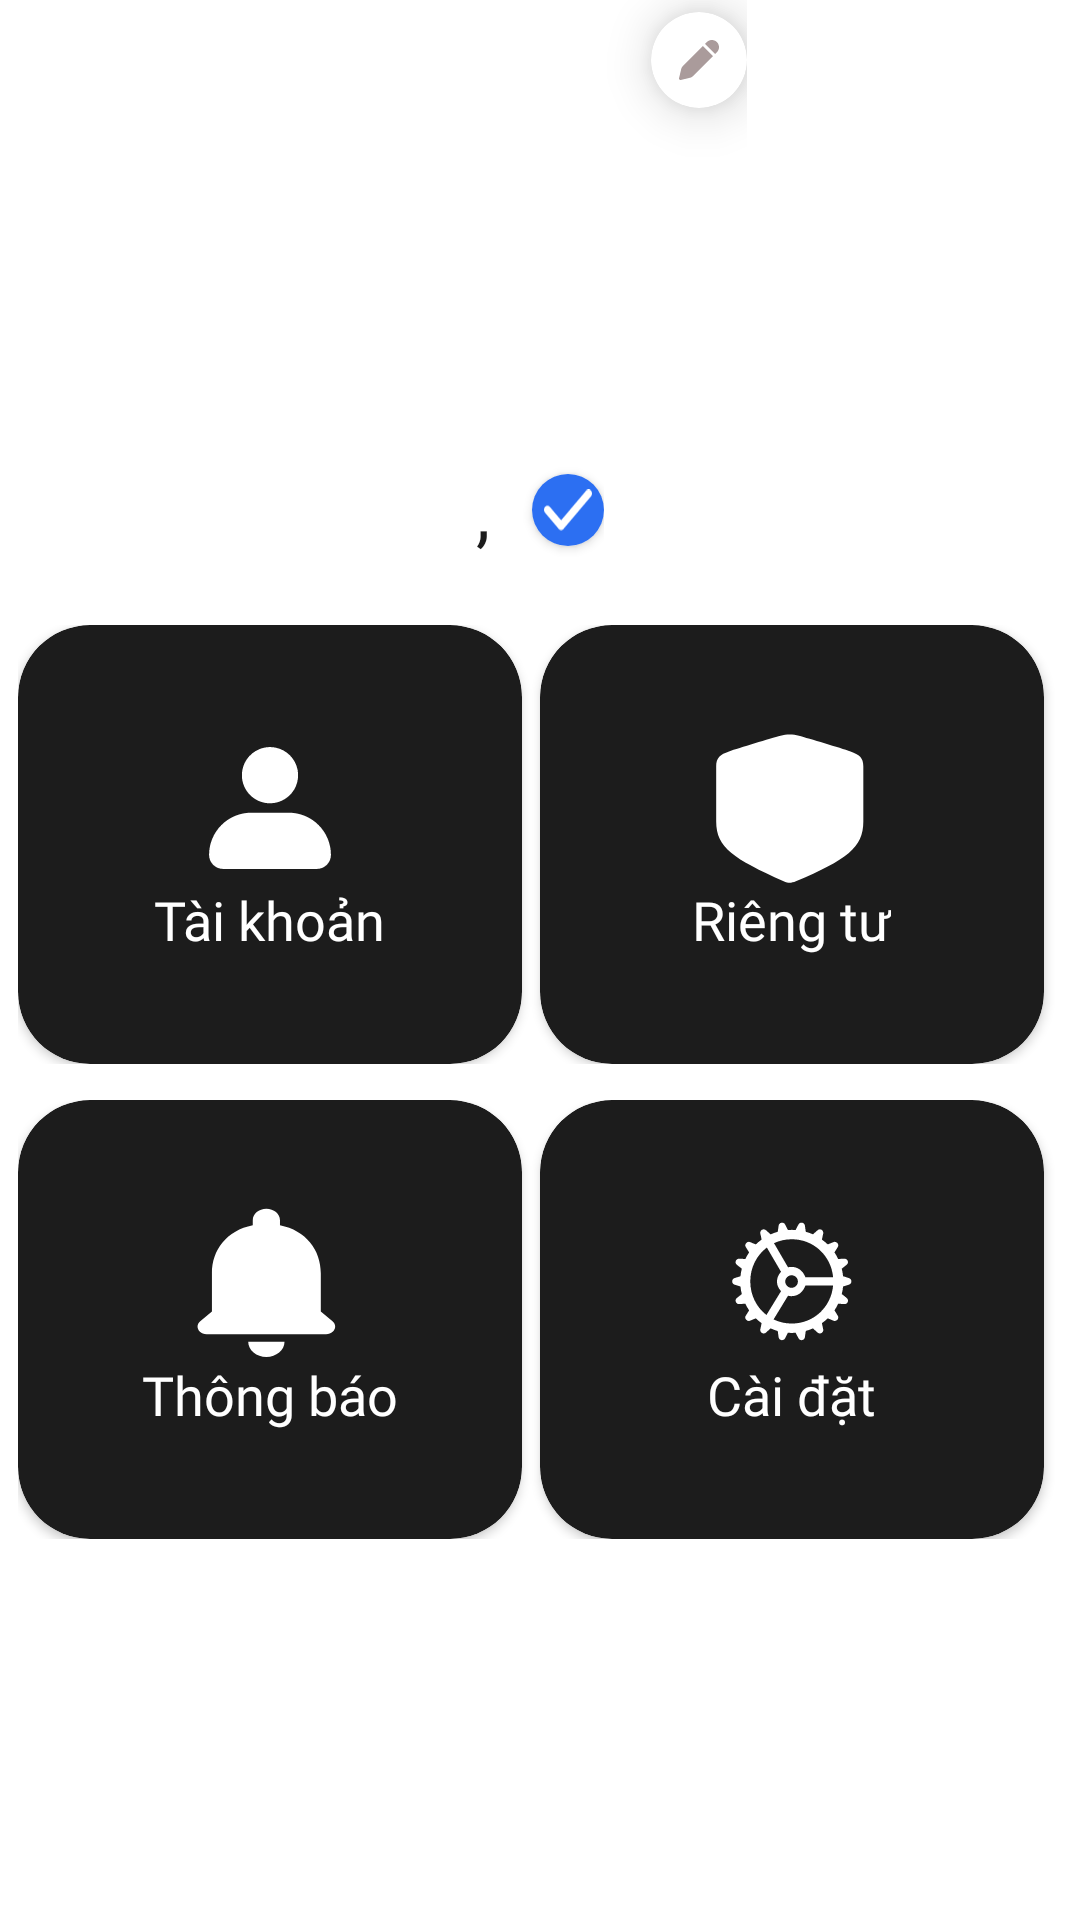

Android layout source for this screen:
<!-- AndroidManifest.xml: application theme Theme.Flirtify -->
<!-- res/layout/fragment_account.xml -->
<?xml version="1.0" encoding="utf-8"?>
<androidx.constraintlayout.widget.ConstraintLayout xmlns:android="http://schemas.android.com/apk/res/android"
    xmlns:app="http://schemas.android.com/apk/res-auto"
    xmlns:tools="http://schemas.android.com/tools"
    android:layout_width="match_parent"
    android:layout_height="match_parent"
    tools:context=".Fragments.AccountFragment">

    <LinearLayout
        android:id="@+id/ll_layout"
        android:layout_width="wrap_content"
        android:layout_height="wrap_content"
        android:orientation="vertical"
        android:gravity="center"
        app:layout_constraintEnd_toEndOf="parent"
        app:layout_constraintStart_toStartOf="parent"
        app:layout_constraintTop_toTopOf="parent">

        <FrameLayout
            android:id="@+id/ll_avatar_wrapper"
            android:layout_width="wrap_content"
            android:layout_height="wrap_content"
            android:orientation="vertical">

            <FrameLayout
                android:id="@+id/fl_avatar_wrapper"
                android:layout_width="wrap_content"
                android:layout_height="wrap_content"
                android:padding="4dp">

                <ImageView
                    android:id="@+id/profile_image"
                    android:layout_width="130dp"
                    android:layout_height="130dp" />
            </FrameLayout>

            <androidx.cardview.widget.CardView
                android:layout_width="wrap_content"
                android:layout_height="wrap_content"
                android:layout_gravity="end|top"
                android:layout_marginTop="4dp"
                app:cardCornerRadius="100dp"
                app:cardElevation="10dp">

                <ImageButton
                    android:id="@+id/ib_edit_profile"
                    android:layout_width="32dp"
                    android:layout_height="32dp"
                    android:backgroundTint="#fff"
                    android:padding="8dp"
                    android:scaleType="centerInside"
                    android:src="@drawable/ic_edit" />
            </androidx.cardview.widget.CardView>
        </FrameLayout>

        <LinearLayout
            android:layout_width="wrap_content"
            android:layout_height="wrap_content"
            android:layout_gravity="center"
            android:layout_marginVertical="16dp">

            <TextView
                android:id="@+id/tv_fullname"
                android:layout_width="wrap_content"
                android:layout_height="wrap_content"
                android:fontFamily="@font/montserrat_medium"
                android:textColor="@color/text_color"
                android:textSize="24sp" />

            <TextView
                android:layout_width="wrap_content"
                android:layout_height="wrap_content"
                android:fontFamily="@font/montserrat_medium"
                android:text=", "
                android:textColor="@color/text_color"
                android:textSize="24sp" />

            <TextView
                android:id="@+id/tv_age"
                android:layout_width="wrap_content"
                android:layout_height="wrap_content"
                android:fontFamily="@font/montserrat_medium"
                android:textColor="@color/text_color"
                android:textSize="24sp" />

            <androidx.cardview.widget.CardView
                android:layout_width="wrap_content"
                android:layout_height="wrap_content"
                android:layout_gravity="center"
                android:layout_marginStart="8dp"
                app:cardCornerRadius="100dp">

                <ImageView
                    android:layout_width="24dp"
                    android:layout_height="24dp"
                    android:background="#2C6FF2"
                    android:padding="4dp"
                    android:src="@drawable/ic_done" />
            </androidx.cardview.widget.CardView>
        </LinearLayout>
    </LinearLayout>

    <LinearLayout
        android:layout_width="match_parent"
        android:layout_height="wrap_content"
        android:orientation="vertical"
        android:weightSum="2"

        app:layout_constraintEnd_toEndOf="parent"
        app:layout_constraintStart_toStartOf="parent"
        app:layout_constraintTop_toBottomOf="@id/ll_layout">

        <LinearLayout
            android:layout_width="match_parent"
            android:layout_height="match_parent"
            android:layout_margin="6dp">


            <androidx.cardview.widget.CardView
                android:id="@+id/btn_account"
                android:layout_width="0dp"
                android:layout_height="wrap_content"
                android:layout_marginEnd="6dp"
                android:layout_weight="1"
                app:cardBackgroundColor="@color/text_color"
                app:cardCornerRadius="24dp"
                app:contentPadding="36dp">

                <LinearLayout
                    android:layout_width="wrap_content"
                    android:layout_height="wrap_content"
                    android:layout_gravity="center"
                    android:gravity="center"
                    android:orientation="vertical">

                    <ImageView
                        android:layout_width="50dp"
                        android:layout_height="50dp"
                        android:background="@drawable/ic_user" />

                    <TextView
                        android:layout_width="wrap_content"
                        android:layout_height="wrap_content"
                        android:fontFamily="@font/montserrat_medium"
                        android:text="Tài khoản"
                        android:textColor="@color/white"
                        android:textSize="18sp" />
                </LinearLayout>
            </androidx.cardview.widget.CardView>

            <androidx.cardview.widget.CardView
                android:id="@+id/btn_security"
                android:layout_width="0dp"
                android:layout_height="wrap_content"
                android:layout_marginEnd="6dp"
                android:layout_weight="1"
                app:cardBackgroundColor="@color/text_color"
                app:cardCornerRadius="24dp"
                app:contentPadding="36dp">

                <LinearLayout
                    android:layout_width="wrap_content"
                    android:layout_height="wrap_content"
                    android:layout_gravity="center"
                    android:gravity="center"
                    android:orientation="vertical">

                    <ImageView
                        android:layout_width="50dp"
                        android:layout_height="50dp"
                        android:background="@drawable/ic_shield" />

                    <TextView
                        android:layout_width="wrap_content"
                        android:layout_height="wrap_content"
                        android:fontFamily="@font/montserrat_medium"
                        android:text="Riêng tư"
                        android:textColor="@color/white"
                        android:textSize="18sp" />
                </LinearLayout>
            </androidx.cardview.widget.CardView>
        </LinearLayout>

        <LinearLayout
            android:layout_width="match_parent"
            android:layout_height="match_parent"
            android:layout_margin="6dp">


            <androidx.cardview.widget.CardView
                android:id="@+id/btn_notification"
                android:layout_width="0dp"
                android:layout_height="wrap_content"
                android:layout_marginEnd="6dp"
                android:layout_weight="1"
                app:cardBackgroundColor="@color/text_color"
                app:cardCornerRadius="24dp"
                app:contentPadding="36dp">

                <LinearLayout
                    android:layout_width="wrap_content"
                    android:layout_height="wrap_content"
                    android:layout_gravity="center"
                    android:gravity="center"
                    android:orientation="vertical">

                    <ImageView
                        android:layout_width="50dp"
                        android:layout_height="50dp"
                        android:background="@drawable/ic_noti" />

                    <TextView
                        android:layout_width="wrap_content"
                        android:layout_height="wrap_content"
                        android:fontFamily="@font/montserrat_medium"
                        android:text="Thông báo"
                        android:textColor="@color/white"
                        android:textSize="18sp" />
                </LinearLayout>
            </androidx.cardview.widget.CardView>

            <androidx.cardview.widget.CardView
                android:id="@+id/btn_setting"
                android:layout_width="0dp"
                android:layout_height="wrap_content"
                android:layout_marginEnd="6dp"
                android:layout_weight="1"
                app:cardBackgroundColor="@color/text_color"
                app:cardCornerRadius="24dp"
                app:contentPadding="36dp">

                <LinearLayout
                    android:layout_width="wrap_content"
                    android:layout_height="wrap_content"
                    android:layout_gravity="center"
                    android:gravity="center"
                    android:orientation="vertical">

                    <ImageView
                        android:layout_width="50dp"
                        android:layout_height="50dp"
                        android:background="@drawable/ic_gear" />

                    <TextView
                        android:layout_width="wrap_content"
                        android:layout_height="wrap_content"
                        android:fontFamily="@font/montserrat_medium"
                        android:text="Cài đặt"
                        android:textColor="@color/white"
                        android:textSize="18sp" />
                </LinearLayout>
            </androidx.cardview.widget.CardView>
        </LinearLayout>
    </LinearLayout>
</androidx.constraintlayout.widget.ConstraintLayout>
<!-- resources referenced by this layout -->
<resources>
  <color name="text_color">#1C1C1C</color>
  <color name="white">#FFFFFFFF</color>
  <!-- drawable ic_done (drawable) -->
  <vector xmlns:android="http://schemas.android.com/apk/res/android"
      android:width="14dp"
      android:height="12dp"
      android:viewportWidth="14"
      android:viewportHeight="12">
    <path
        android:pathData="M13.707,0.347C14.098,0.81 14.098,1.561 13.707,2.024L5.708,11.499C5.317,11.962 4.683,11.962 4.292,11.499L0.293,6.761C-0.098,6.299 -0.098,5.547 0.293,5.085C0.684,4.622 1.318,4.622 1.708,5.085L5.002,8.982L12.295,0.347C12.685,-0.116 13.32,-0.116 13.71,0.347H13.707Z"
        android:fillColor="#ffffff"/>
  </vector>
  <!-- drawable ic_edit (drawable) -->
  <vector xmlns:android="http://schemas.android.com/apk/res/android"
      android:width="24dp"
      android:height="24dp"
      android:viewportWidth="24"
      android:viewportHeight="24">
    <path
        android:pathData="M15.891,3.048C16.562,2.377 17.472,2 18.421,2C19.37,2 20.28,2.376 20.951,3.047C21.623,3.718 22,4.629 22,5.578C22,6.527 21.623,7.437 20.952,8.108L20.06,9.001L15,3.94L15.891,3.048ZM13.94,5.001L3.94,15C3.534,15.406 3.248,15.917 3.115,16.476L2.02,21.078C1.99,21.203 1.993,21.333 2.028,21.456C2.063,21.579 2.129,21.692 2.22,21.782C2.31,21.873 2.423,21.938 2.546,21.973C2.669,22.008 2.799,22.011 2.924,21.981L7.525,20.885C8.084,20.752 8.595,20.466 9.002,20.06L19,10.061L13.94,5.001Z"
        android:fillColor="#AA9B9B"/>
  </vector>
  <!-- drawable ic_noti (drawable) -->
  <vector xmlns:android="http://schemas.android.com/apk/res/android"
      android:width="20dp"
      android:height="28dp"
      android:viewportWidth="31"
      android:viewportHeight="37">
    <path
        android:pathData="M14.75,36.75C16.813,36.75 18.5,35.063 18.5,33H11C11,33.995 11.395,34.948 12.098,35.652C12.802,36.355 13.755,36.75 14.75,36.75ZM26,25.5V16.125C26,10.369 22.925,5.55 17.563,4.275V3C17.563,1.444 16.306,0.188 14.75,0.188C13.194,0.188 11.938,1.444 11.938,3V4.275C6.556,5.55 3.5,10.35 3.5,16.125V25.5L1.081,27.919C-0.1,29.1 0.725,31.125 2.394,31.125H27.087C28.756,31.125 29.6,29.1 28.419,27.919L26,25.5Z"
        android:fillColor="#ffffff"/>
  </vector>
  <!-- drawable ic_shield (drawable) -->
  <vector xmlns:android="http://schemas.android.com/apk/res/android"
      android:width="31dp"
      android:height="37dp"
      android:viewportWidth="31"
      android:viewportHeight="37">
      <path
          android:fillColor="#ffffff"
          android:pathData="M15.234,36.952C15.563,36.952 16.038,36.824 16.512,36.587C26.977,31.199 30.447,28.368 30.447,21.812V8.242C30.447,6.087 29.607,5.302 27.799,4.553C25.79,3.713 19.106,1.357 17.152,0.7C16.549,0.517 15.873,0.389 15.234,0.389C14.613,0.389 13.937,0.517 13.335,0.7C11.362,1.321 4.678,3.732 2.687,4.553C0.879,5.284 0.039,6.087 0.039,8.242V21.812C0.039,28.368 3.655,30.943 13.974,36.587C14.449,36.842 14.924,36.952 15.234,36.952Z" />
  </vector>
  <style name="Theme.Flirtify" parent="Base.Theme.Flirtify" />
  <style name="Base.Theme.Flirtify" parent="Theme.MaterialComponents.DayNight.NoActionBar">
      
          
      </style>
</resources>
